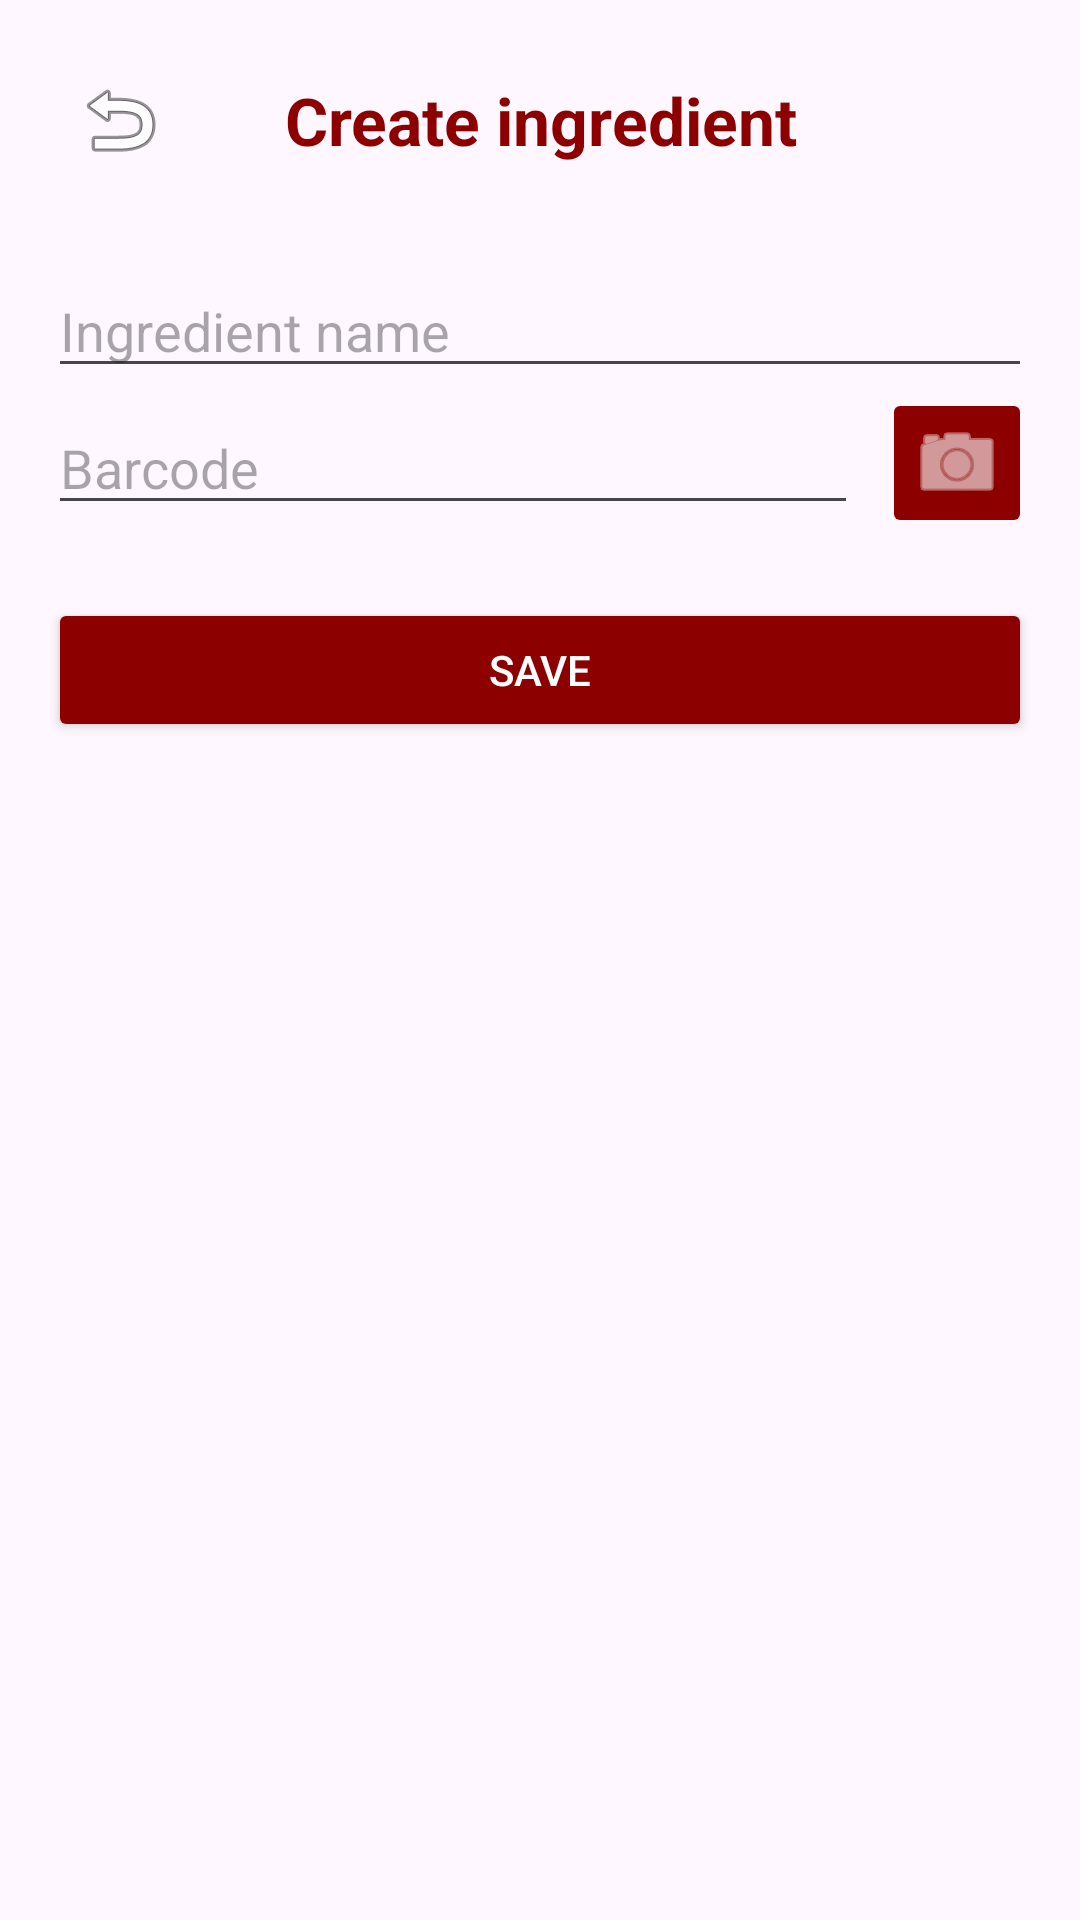

Write the Android layout XML for this screen, with the resource values it uses.
<!-- AndroidManifest.xml: application theme Theme.Material3.DayNight.NoActionBar -->
<!-- res/layout/activity_create_ingredient.xml -->
<?xml version="1.0" encoding="utf-8"?>
<LinearLayout xmlns:android="http://schemas.android.com/apk/res/android"
    android:layout_width="match_parent"
    android:layout_height="match_parent"
    xmlns:app="http://schemas.android.com/apk/res-auto"
    android:orientation="vertical"
    android:padding="16dp">

    
    <LinearLayout
        android:layout_width="match_parent"
        android:layout_height="wrap_content"
        android:layout_marginBottom="24dp"
        android:gravity="center_vertical"
        android:orientation="horizontal">

        <ImageButton
            android:id="@+id/btnBack"
            android:layout_width="48dp"
            android:layout_height="48dp"
            android:src="@android:drawable/ic_menu_revert"
            android:background="?attr/selectableItemBackgroundBorderless"
            android:contentDescription="Back" />

        <TextView
            android:id="@+id/tvHeader"
            android:layout_width="0dp"
            android:layout_height="wrap_content"
            android:layout_weight="1"
            android:gravity="center"
            android:text="Create ingredient"
            android:textColor="#8C0000"
            android:textSize="22sp"
            android:textStyle="bold"
            android:layout_marginEnd="48dp"/>
    </LinearLayout>

    <EditText
        android:id="@+id/et_ingredient_name"
        android:layout_width="match_parent"
        android:layout_height="wrap_content"
        android:hint="Ingredient name" />

    
    <LinearLayout
        android:layout_width="match_parent"
        android:layout_height="wrap_content"
        android:orientation="horizontal"
        android:gravity="center_vertical">

        <EditText
            android:id="@+id/et_qr_code"
            android:layout_width="0dp"
            android:layout_height="wrap_content"
            android:layout_weight="1"
            android:hint="Barcode"
            android:inputType="text" />

        
        <ImageButton
            android:id="@+id/btn_scan_qr"
            android:layout_width="50dp"
            android:layout_height="50dp"
            android:layout_marginStart="8dp"
            android:backgroundTint="#8C0000"
            android:contentDescription="Scan Barcode"
            android:src="@android:drawable/ic_menu_camera"
            app:tint="@android:color/white" />
    </LinearLayout>


    <Button
        android:id="@+id/btn_save"
        android:layout_width="match_parent"
        android:layout_height="wrap_content"
        android:layout_marginTop="20dp"
        android:text="@string/save"
        android:backgroundTint="#8C0000"
        android:textColor="@android:color/white" />

</LinearLayout>
<!-- resources referenced by this layout -->
<resources>
  <string name="save">Save</string>
</resources>
